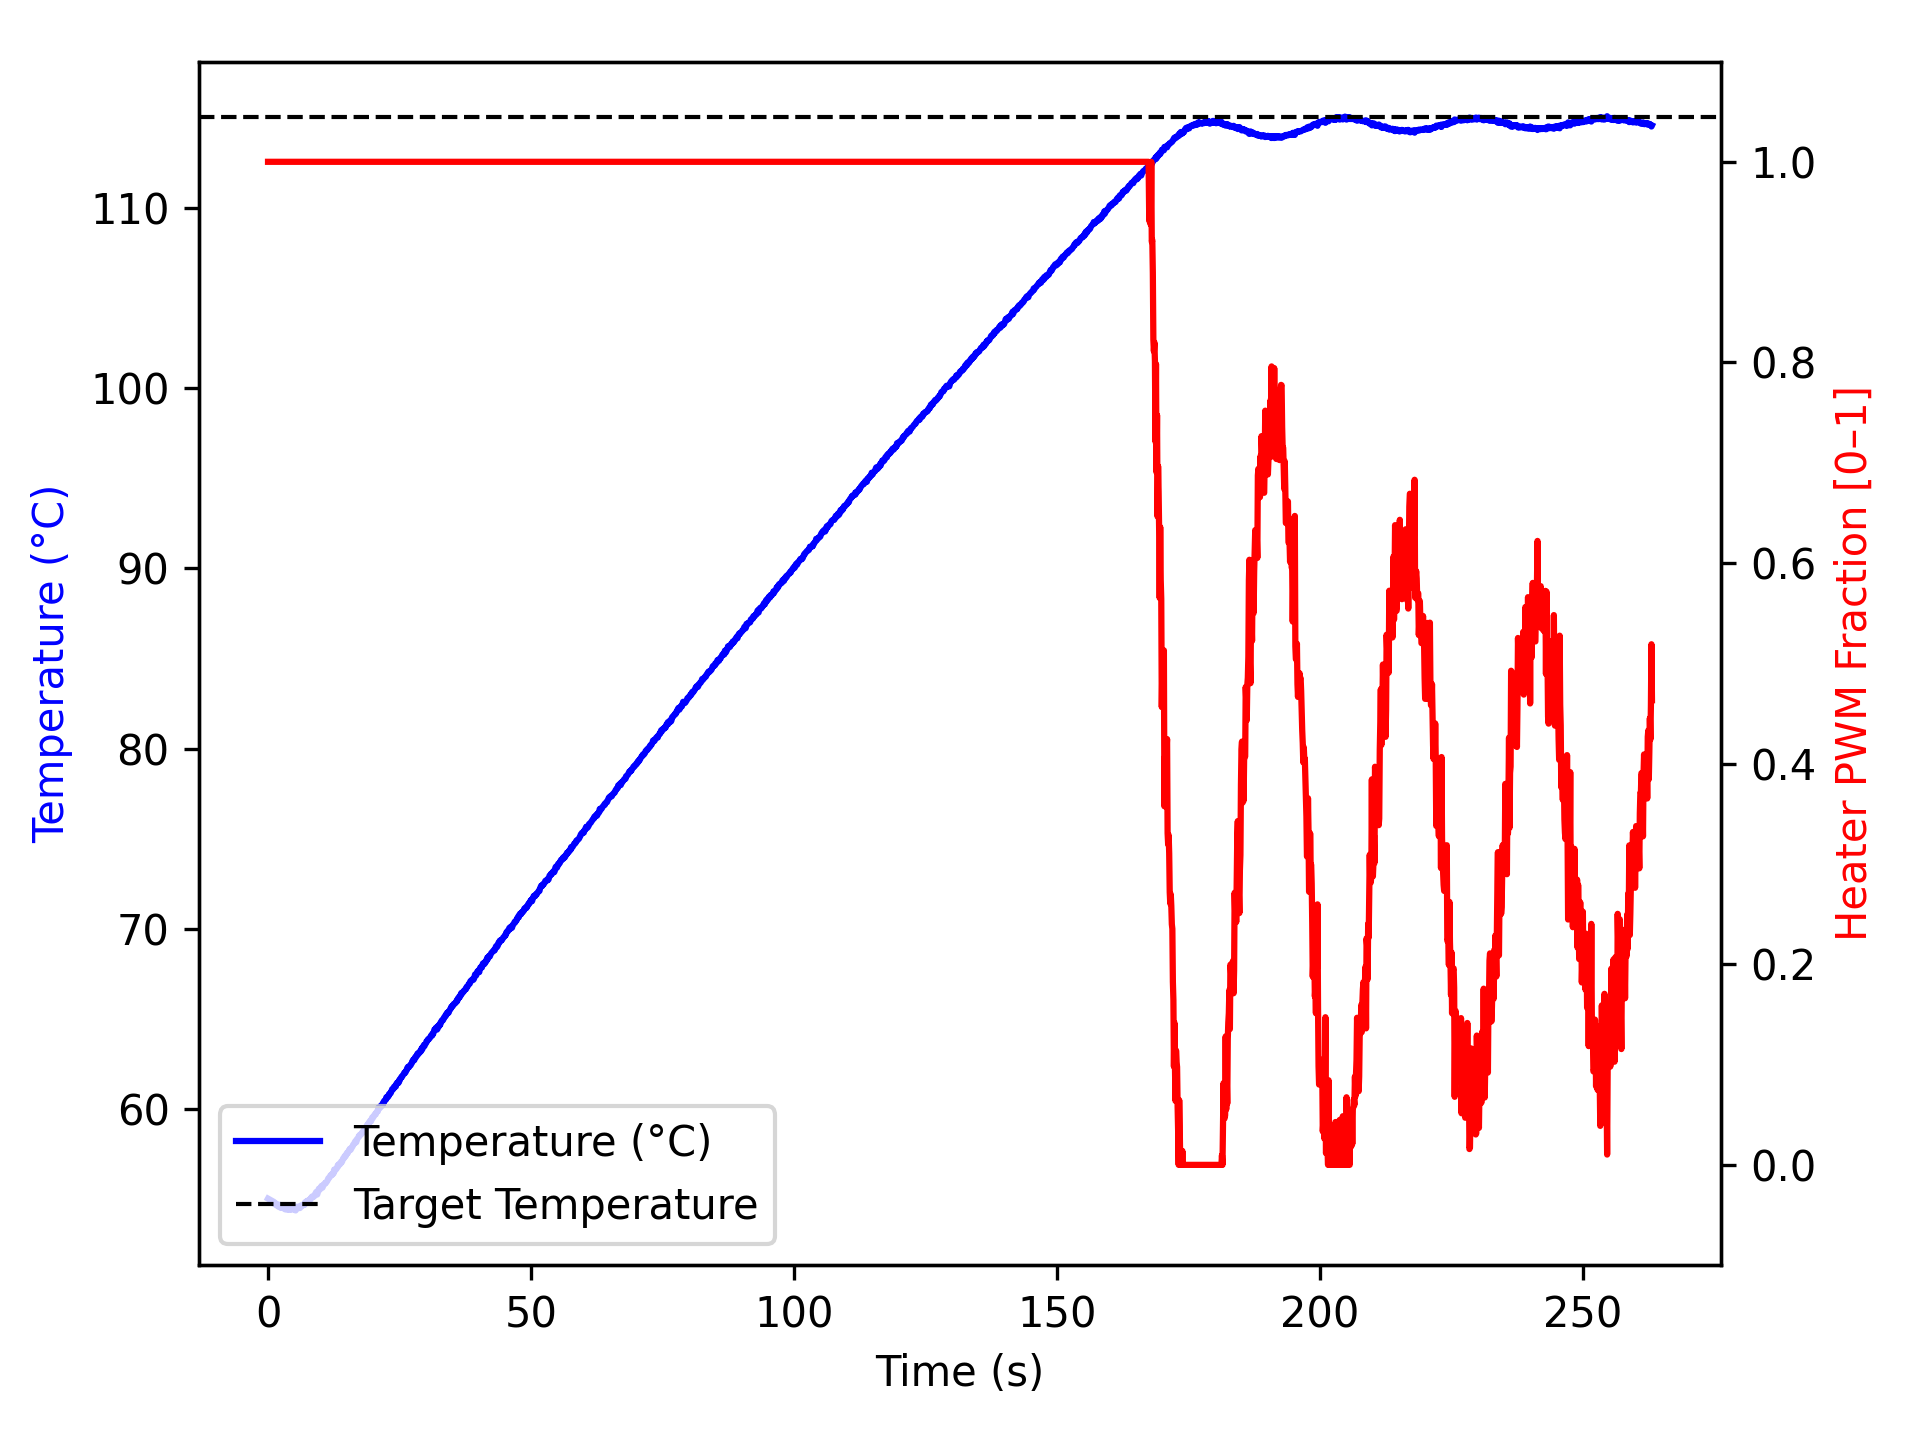

Values plotted in this chart, from the file beside it:
time_ms, temperature, heater
2, 55.04, 1.0
1104, 54.86, 1.0
1205, 54.8, 1.0
1306, 54.73, 1.0
1407, 54.73, 1.0
1508, 54.77, 1.0
1609, 54.74, 1.0
1710, 54.65, 1.0
1811, 54.65, 1.0
1912, 54.67, 1.0
2013, 54.59, 1.0
2114, 54.7, 1.0
2216, 54.7, 1.0
2317, 54.59, 1.0
2418, 54.52, 1.0
2519, 54.57, 1.0
2620, 54.56, 1.0
2722, 54.54, 1.0
2823, 54.52, 1.0
2924, 54.56, 1.0
3026, 54.56, 1.0
3127, 54.47, 1.0
3228, 54.45, 1.0
3329, 54.49, 1.0
3430, 54.52, 1.0
3531, 54.45, 1.0
3632, 54.43, 1.0
3733, 54.45, 1.0
3835, 54.45, 1.0
3936, 54.49, 1.0
4037, 54.42, 1.0
4138, 54.45, 1.0
4238, 54.45, 1.0
4339, 54.48, 1.0
4439, 54.45, 1.0
4539, 54.43, 1.0
4639, 54.52, 1.0
4739, 54.5, 1.0
4840, 54.52, 1.0
4942, 54.45, 1.0
5043, 54.57, 1.0
5144, 54.48, 1.0
5245, 54.38, 1.0
5345, 54.5, 1.0
5445, 54.49, 1.0
5545, 54.59, 1.0
5645, 54.59, 1.0
5745, 54.52, 1.0
5845, 54.52, 1.0
5945, 54.59, 1.0
6045, 54.52, 1.0
6145, 54.54, 1.0
6245, 54.62, 1.0
6345, 54.67, 1.0
6445, 54.67, 1.0
6545, 54.65, 1.0
6646, 54.67, 1.0
6747, 54.7, 1.0
6848, 54.74, 1.0
6950, 54.7, 1.0
... 2,553 more rows
